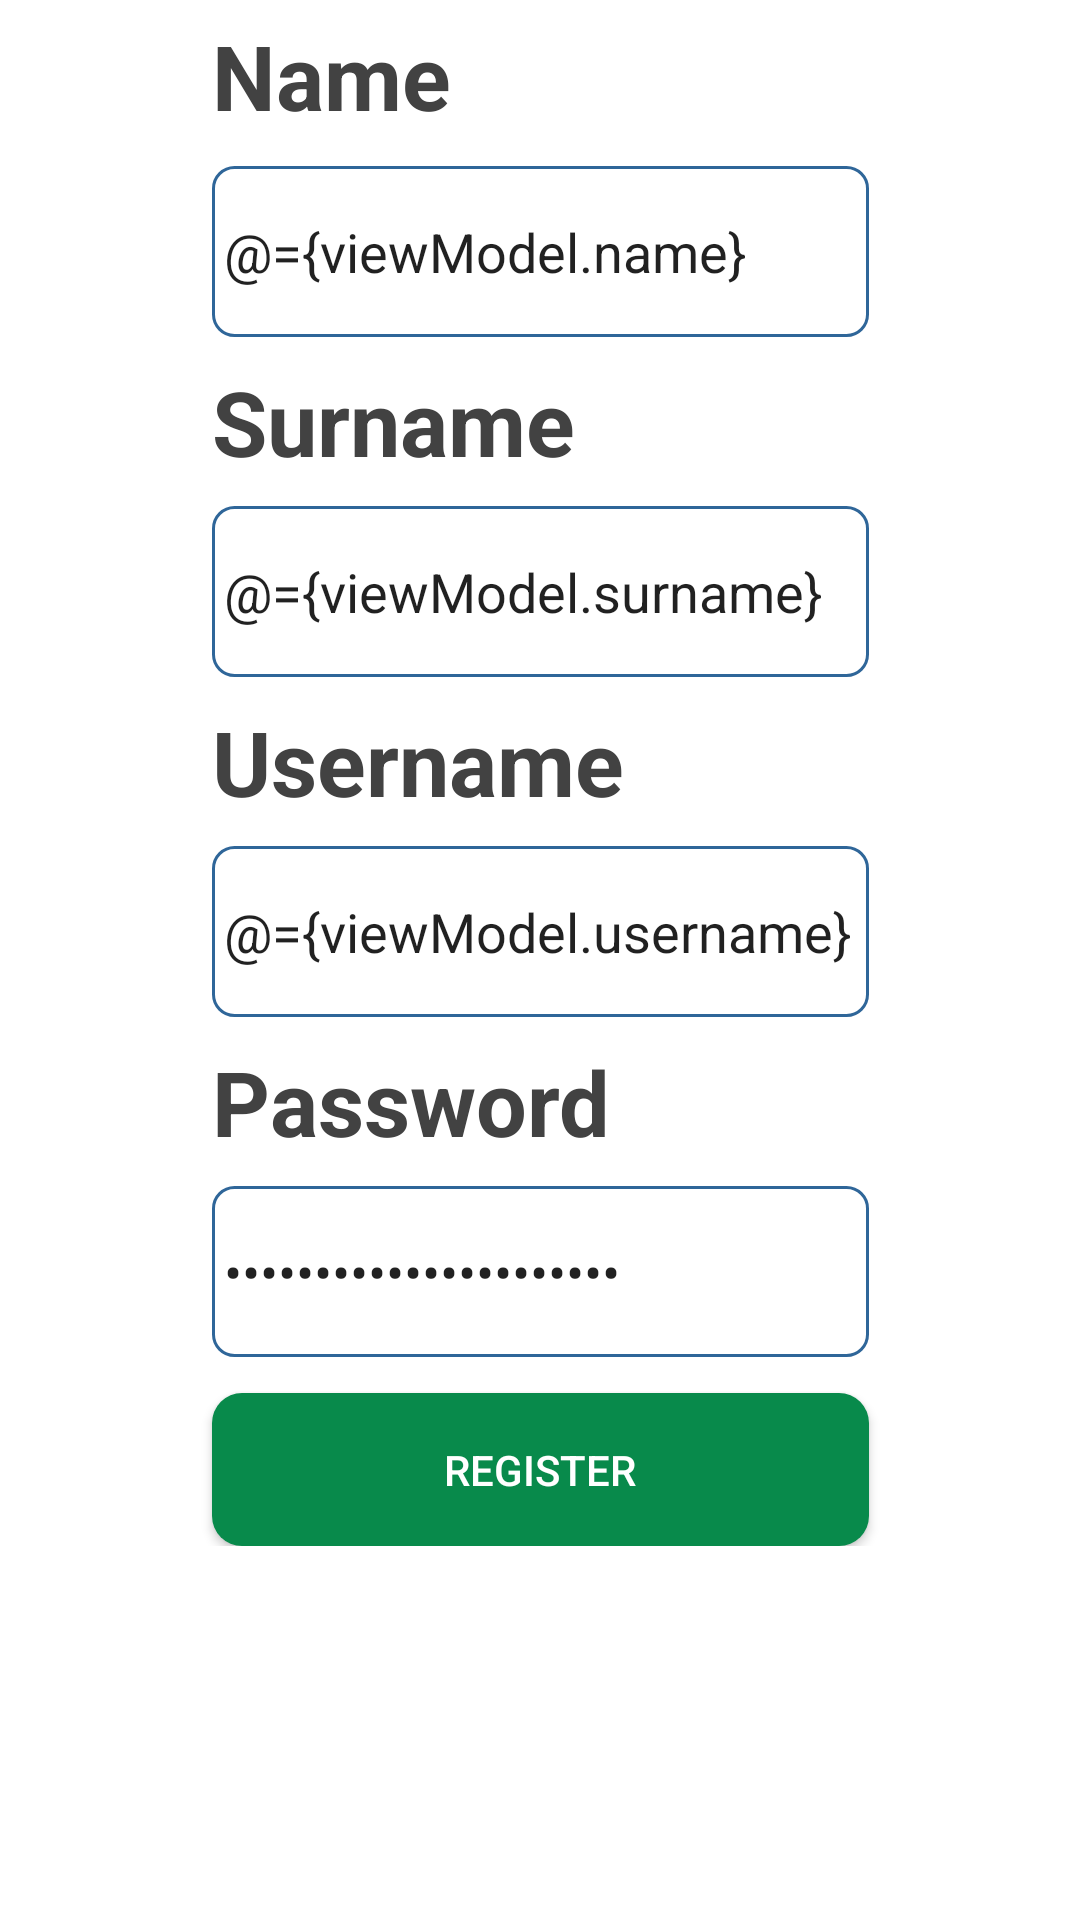

Layout XML and referenced resources for this Android screen:
<!-- AndroidManifest.xml: application theme AppTheme -->
<!-- res/layout/fragment_register.xml -->
<layout xmlns:android="http://schemas.android.com/apk/res/android"
    xmlns:tools="http://schemas.android.com/tools"
    xmlns:app="http://schemas.android.com/apk/res-auto"
    tools:context=".fragments.RegisterFragment" >
    <data>
        <variable
            name="viewModel"
            type="com.example.coplanning.viewmodels.RegisterViewModel" />
    </data>

    <FrameLayout
        android:layout_width="match_parent"
        android:layout_height="match_parent" >

        <androidx.constraintlayout.widget.ConstraintLayout
            android:layout_width="match_parent"
            android:layout_height="wrap_content">

            <TextView
                android:id="@+id/nameTextView"
                style="@style/TextViewParamName"
                android:layout_width="wrap_content"
                android:layout_height="wrap_content"
                android:text="@string/name"
                android:textSize="30sp"
                app:layout_constraintStart_toStartOf="@+id/nameEditText"
                app:layout_constraintTop_toTopOf="parent" />

            <EditText
                android:id="@+id/nameEditText"
                android:layout_width="219dp"
                android:layout_height="57dp"
                android:background="@drawable/rounded_edittext"
                android:hint="@string/enter_username"
                android:autofillHints="@string/enter_username"
                android:inputType="textPersonName"
                android:text="@={viewModel.name}"
                app:layout_constraintBottom_toBottomOf="parent"
                app:layout_constraintEnd_toEndOf="parent"
                app:layout_constraintStart_toStartOf="parent"
                app:layout_constraintTop_toBottomOf="@+id/nameTextView"
                app:layout_constraintVertical_bias="0.024" />


            <TextView
                android:id="@+id/surnameTextView"
                style="@style/TextViewParamName"
                android:layout_width="wrap_content"
                android:layout_height="wrap_content"
                android:layout_marginTop="8dp"
                android:text="@string/surname"
                android:textSize="30sp"
                app:layout_constraintStart_toStartOf="@+id/surnameEditText"
                app:layout_constraintTop_toBottomOf="@+id/nameEditText" />

            <EditText
                android:id="@+id/surnameEditText"
                android:layout_width="219dp"
                android:layout_height="57dp"
                android:layout_marginTop="8dp"
                android:background="@drawable/rounded_edittext"
                android:hint="@string/enter_surname"
                android:autofillHints="@string/enter_surname"
                android:inputType="text"
                android:text="@={viewModel.surname}"
                app:layout_constraintEnd_toEndOf="@+id/nameEditText"
                app:layout_constraintStart_toStartOf="@+id/nameEditText"
                app:layout_constraintTop_toBottomOf="@+id/surnameTextView" />

            <TextView
                android:id="@+id/usernameTextView"
                style="@style/TextViewParamName"
                android:layout_width="wrap_content"
                android:layout_height="wrap_content"
                android:layout_marginTop="8dp"
                android:text="@string/username"
                android:textSize="30sp"
                app:layout_constraintStart_toStartOf="@+id/usernameEditText"
                app:layout_constraintTop_toBottomOf="@+id/surnameEditText" />

            <EditText
                android:id="@+id/usernameEditText"
                android:layout_width="219dp"
                android:layout_height="57dp"
                android:layout_marginTop="8dp"
                android:background="@drawable/rounded_edittext"
                android:hint="@string/enter_username"
                android:autofillHints="@string/enter_username"
                android:inputType="text"
                android:text="@={viewModel.username}"
                app:layout_constraintEnd_toEndOf="@+id/surnameEditText"
                app:layout_constraintStart_toStartOf="@+id/surnameEditText"
                app:layout_constraintTop_toBottomOf="@+id/usernameTextView" />

            <TextView
                android:id="@+id/passwordTextView"
                style="@style/TextViewParamName"
                android:layout_width="wrap_content"
                android:layout_height="wrap_content"
                android:layout_marginTop="8dp"
                android:text="@string/password"
                android:textSize="30sp"
                app:layout_constraintStart_toStartOf="@+id/passwordEditText"
                app:layout_constraintTop_toBottomOf="@+id/usernameEditText" />

            <EditText
                android:id="@+id/passwordEditText"
                android:layout_width="219dp"
                android:layout_height="57dp"
                android:layout_marginTop="8dp"
                android:background="@drawable/rounded_edittext"
                android:hint="@string/enter_password"
                android:autofillHints="@string/enter_password"
                android:inputType="textPassword"
                android:text="@={viewModel.password}"
                app:layout_constraintEnd_toEndOf="@+id/usernameEditText"
                app:layout_constraintStart_toStartOf="@+id/usernameEditText"
                app:layout_constraintTop_toBottomOf="@+id/passwordTextView" />

            <Button
                android:id="@+id/registerButton"
                android:layout_width="219dp"
                android:layout_height="51dp"
                android:layout_marginTop="12dp"
                android:text="@string/register"
                app:layout_constraintStart_toStartOf="@+id/passwordEditText"
                app:layout_constraintTop_toBottomOf="@id/passwordEditText"
                android:background="@drawable/buttonshape"
                android:textColor="@color/colorWhite"
                android:onClick="@{()->viewModel.performRegister()}"/>


        </androidx.constraintlayout.widget.ConstraintLayout>

    </FrameLayout>

</layout>
<!-- resources referenced by this layout -->
<resources>
  <color name="colorWhite">#ffffff</color>
  <!-- drawable buttonshape (drawable) -->
  <?xml version="1.0" encoding="utf-8"?>
  <shape xmlns:android="http://schemas.android.com/apk/res/android">
      <corners android:radius="10dp" />
      <solid android:color="@color/colorDarkGreen" />
  
  </shape>
  <!-- drawable rounded_edittext (drawable) -->
  <?xml version="1.0" encoding="utf-8"?>
  <shape xmlns:android="http://schemas.android.com/apk/res/android" >
  
      <solid android:color="#FFFFFF" />
  
      <stroke
          android:width="1dp"
          android:color="#2f6699"
          />
      <corners
          android:radius="7dp"
          />
      <padding
          android:left="4dp"
          android:bottom="2dp"
          android:top="2dp"
          android:right="2dp"/>
  
  </shape>
  <string name="enter_password">enter password</string>
  <string name="enter_surname">enter surname</string>
  <string name="enter_username">enter username</string>
  <string name="name">Name</string>
  <string name="password">Password</string>
  <string name="register">Register</string>
  <string name="surname">Surname</string>
  <string name="username">Username</string>
  <style name="TextViewParamName">
          <item name="android:layout_width">wrap_content</item>
          <item name="android:layout_height">wrap_content</item>
          <item name="android:textSize">18sp</item>
          <item name="android:layout_marginTop">5dp</item>
          <item name="android:textColor">@color/colorDarkGrey</item>
          <item name="android:typeface">sans</item>
          <item name="android:textStyle">bold</item>
      </style>
  <style name="AppTheme" parent="Theme.MaterialComponents.Light">
          <item name="bottomNavigationStyle">@style/Widget.MaterialComponents.BottomNavigationView.Colored</item>
          <item name="colorPrimary">@color/colorPrimary</item>
          <item name="colorPrimaryDark">@color/colorPrimaryDark</item>
          <item name="colorAccent">@color/colorAccent</item>
      </style>
  <color name="colorDarkGreen">#088A4B</color>
  <color name="colorDarkGrey">#424242</color>
  <color name="colorPrimary">#084B8A</color>
  <color name="colorPrimaryDark">#0A122A</color>
  <color name="colorAccent">#1ab33a</color>
</resources>
